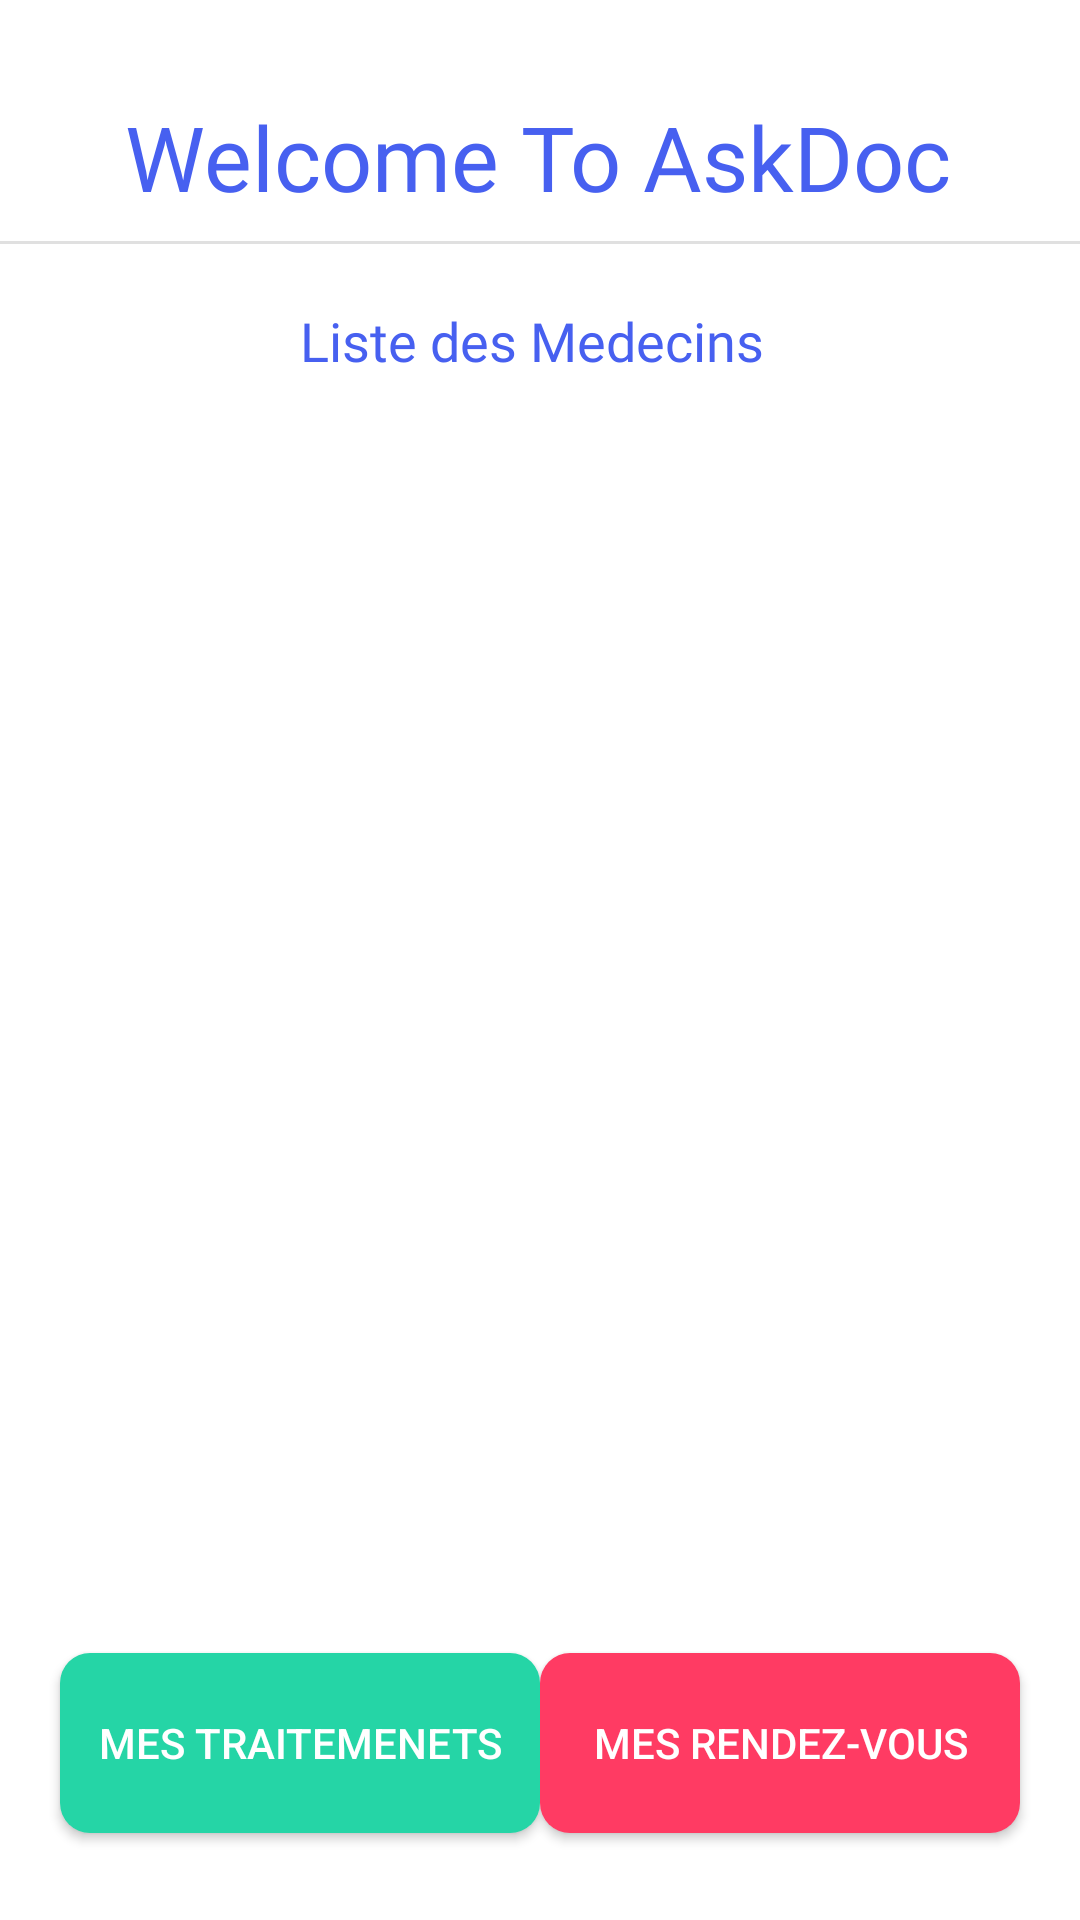

Android layout source for this screen:
<!-- AndroidManifest.xml: application theme AppTheme -->
<!-- res/layout/fragment_list.xml -->
<?xml version="1.0" encoding="utf-8"?>
<androidx.constraintlayout.widget.ConstraintLayout xmlns:android="http://schemas.android.com/apk/res/android"
    xmlns:app="http://schemas.android.com/apk/res-auto"
    xmlns:tools="http://schemas.android.com/tools"
    android:id="@+id/frameLayout"
    android:layout_width="match_parent"
    android:layout_height="match_parent"
    android:background="@android:color/white"
    tools:context=".fragments.ListFragment">

    

    <TextView
        android:id="@+id/textView"
        android:layout_width="wrap_content"
        android:layout_height="wrap_content"
        android:layout_marginTop="20dp"
        android:fontFamily="@font/ubuntu_mono"
        android:text="Liste des Medecins "
        android:textColor="#4760F0"
        android:textSize="18sp"
        app:layout_constraintEnd_toEndOf="parent"
        app:layout_constraintHorizontal_bias="0.497"
        app:layout_constraintStart_toStartOf="parent"
        app:layout_constraintTop_toBottomOf="@+id/divider" />

    <androidx.recyclerview.widget.RecyclerView
        android:id="@+id/recyclerView"
        android:layout_width="388dp"
        android:layout_height="388dp"
        android:layout_marginStart="16dp"
        android:layout_marginTop="8dp"
        android:layout_marginEnd="16dp"
        app:layout_constraintBottom_toBottomOf="parent"
        app:layout_constraintEnd_toEndOf="parent"
        app:layout_constraintHorizontal_bias="0.5"
        app:layout_constraintStart_toStartOf="parent"
        app:layout_constraintTop_toBottomOf="@+id/textView"
        app:layout_constraintVertical_bias="0.0" />

    <TextView
        android:id="@+id/textView5"
        android:layout_width="wrap_content"
        android:layout_height="wrap_content"
        android:layout_marginTop="32dp"
        android:fontFamily="@font/ubuntu_mono"
        android:text="Welcome To AskDoc"
        android:textColor="#4760F0"
        android:textSize="30sp"
        app:layout_constraintEnd_toEndOf="parent"
        app:layout_constraintHorizontal_bias="0.496"
        app:layout_constraintStart_toStartOf="parent"
        app:layout_constraintTop_toTopOf="parent" />

    <View
        android:id="@+id/divider"
        android:layout_width="match_parent"
        android:layout_height="1dp"
        android:layout_marginTop="8dp"
        android:background="?android:attr/listDivider"
        app:layout_constraintEnd_toEndOf="parent"
        app:layout_constraintHorizontal_bias="0.0"
        app:layout_constraintStart_toStartOf="parent"
        app:layout_constraintTop_toBottomOf="@+id/textView5" />

    <Button
        android:id="@+id/showTreatmentsBtn"
        android:layout_width="160dp"
        android:layout_height="60dp"
        android:layout_marginStart="20dp"
        android:background="@drawable/btntrt"
        android:text="Mes Traitemenets"
        android:textColor="#FFFFFF"
        app:layout_constraintBottom_toBottomOf="parent"
        app:layout_constraintStart_toStartOf="parent"
        app:layout_constraintTop_toBottomOf="@+id/recyclerView" />

    <Button
        android:id="@+id/showBookingsBtn"
        android:layout_width="160dp"
        android:layout_height="60dp"
        android:layout_marginEnd="20dp"
        android:background="@drawable/btnrendezvous"
        android:text="Mes Rendez-Vous"
        android:textColor="#FFFFFF"
        app:layout_constraintBottom_toBottomOf="parent"
        app:layout_constraintEnd_toEndOf="parent"
        app:layout_constraintTop_toBottomOf="@+id/recyclerView" />

</androidx.constraintlayout.widget.ConstraintLayout>
<!-- resources referenced by this layout -->
<resources>
  <!-- drawable btnrendezvous (drawable) -->
  <?xml version="1.0" encoding="utf-8"?>
  <shape xmlns:android="http://schemas.android.com/apk/res/android">
      <corners  android:radius="10dp"/>
      <solid android:color="#FF3B63"></solid>
  </shape>
  <!-- drawable btntrt (drawable) -->
  <?xml version="1.0" encoding="utf-8"?>
  <shape xmlns:android="http://schemas.android.com/apk/res/android">
      <corners  android:radius="10dp"/>
      <solid android:color="#25D5A6"></solid>
  </shape>
  <style name="AppTheme" parent="Theme.AppCompat.Light.DarkActionBar">
          
          <item name="colorPrimary">@color/blue_56BDE6</item>
          <item name="colorPrimaryDark">@color/colorPrimaryDark</item>
          <item name="colorAccent">@color/colorAccent</item>
      </style>
  <color name="blue_56BDE6">#56DBE6</color>
  <color name="colorPrimaryDark">#3700B3</color>
  <color name="colorAccent">#03DAC5</color>
</resources>
